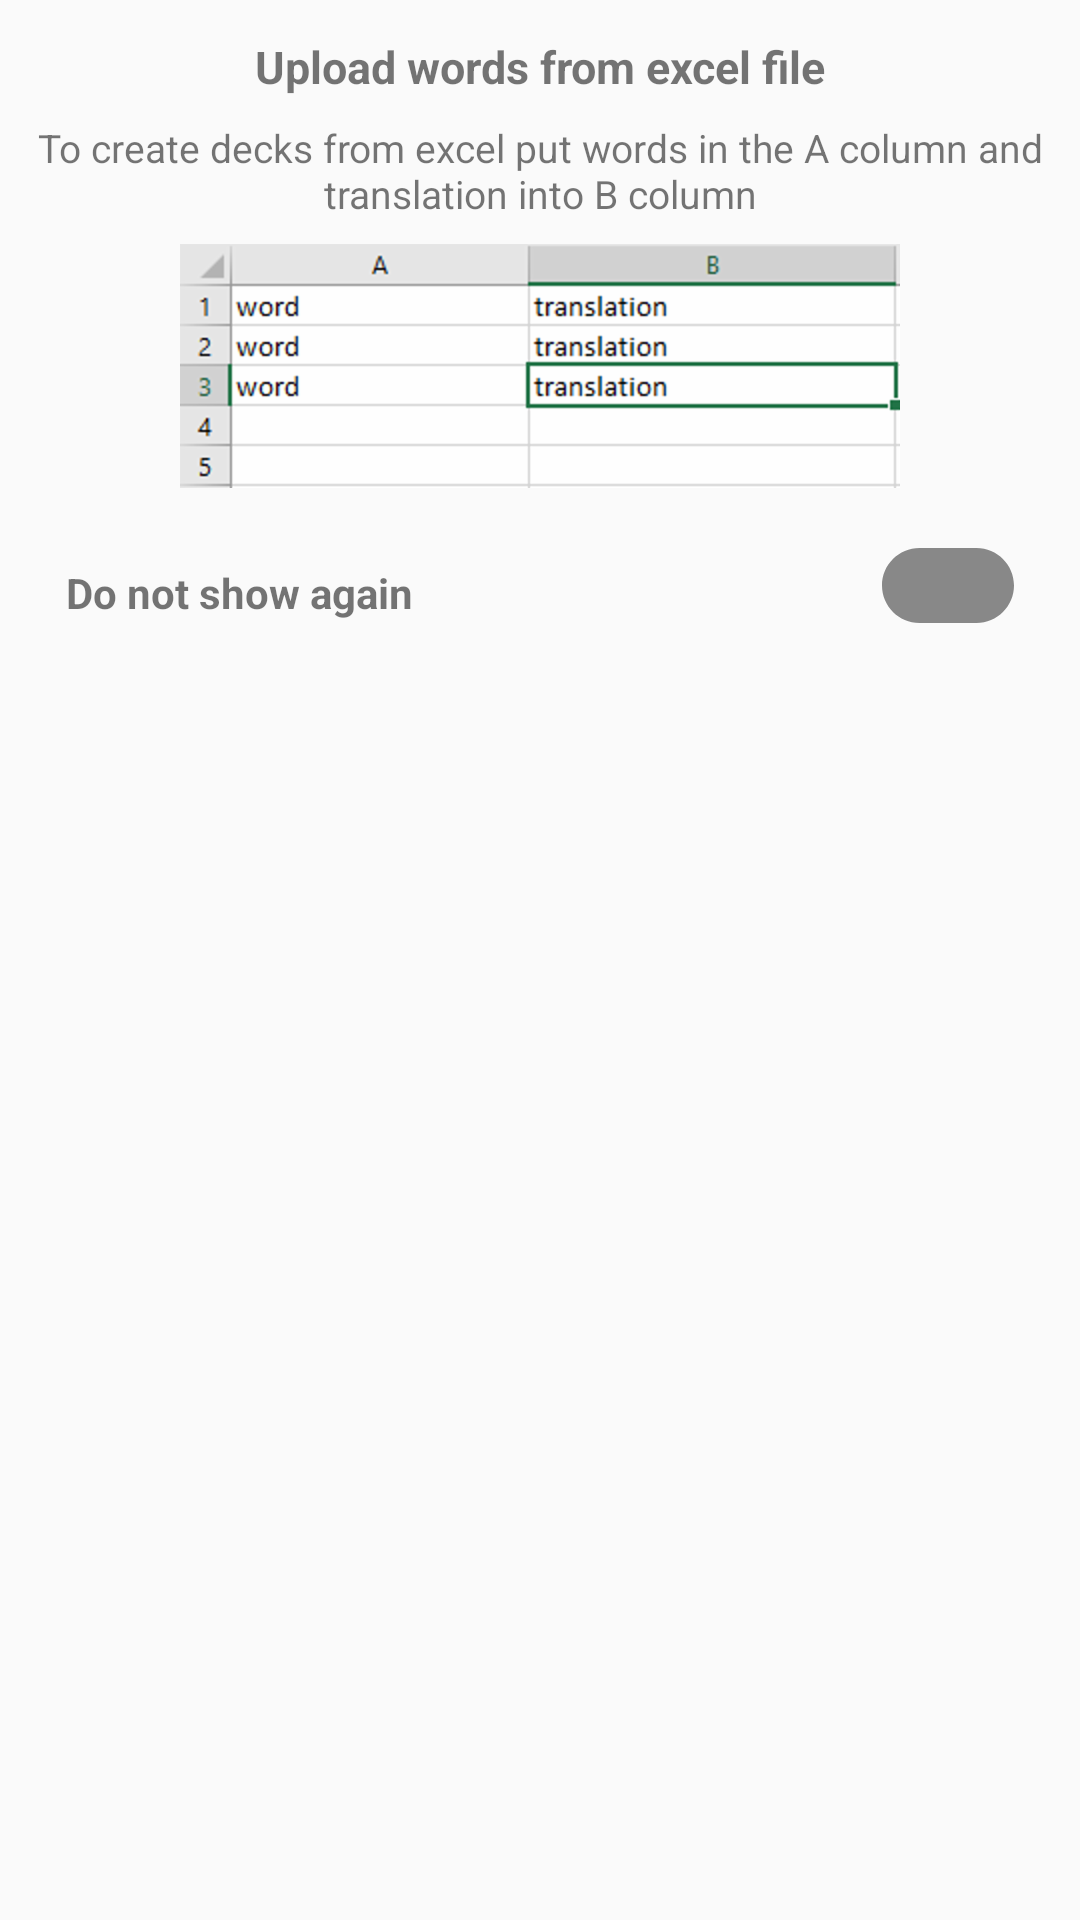

This screen was rendered from an Android layout file. Write that file and the resources it references.
<!-- AndroidManifest.xml: application theme AppTheme -->
<!-- res/layout/excel_explanation.xml -->
<?xml version="1.0" encoding="utf-8"?>
<LinearLayout
    xmlns:android="http://schemas.android.com/apk/res/android"
    android:layout_width="match_parent"
    android:layout_height="wrap_content"
    android:orientation="vertical"
    android:padding="12dp"
    >

    <TextView
        android:layout_width="match_parent"
        android:layout_height="wrap_content"
        android:text="@string/upload_words_from_excel_file"
        android:gravity="center"
        android:textStyle="bold"
        android:textSize="15dp"/>

    <TextView
        android:layout_width="match_parent"
        android:layout_height="wrap_content"
        android:text="@string/upload_words_description"
        android:gravity="center"
        android:layout_marginTop="8dp"
        android:textSize="13dp"/>

    <ImageView
        android:layout_width="match_parent"
        android:layout_height="wrap_content"
        android:foregroundGravity="center"
        android:layout_marginTop="8dp"

        android:src="@drawable/excel_screenshot"
        android:layout_gravity="center"/>

    <LinearLayout
        android:layout_width="match_parent"
        android:layout_height="30dp"
        android:layout_marginTop="20dp"
        android:layout_marginBottom="8dp"
        android:layout_marginLeft="10dp"
        android:layout_marginRight="10dp">
        <TextView
            android:layout_width="wrap_content"
            android:layout_height="wrap_content"
            android:textStyle="bold"
            android:text="@string/do_not_show_again"
            android:layout_gravity="center_vertical"/>
        <View
            android:layout_width="0dp"
            android:layout_weight="1"
            android:layout_height="match_parent">
        </View>
        <Switch
            android:id="@+id/doNotShowSwitch"
            android:layout_width="wrap_content"
            android:layout_height="wrap_content"
            android:thumb="@drawable/switch_thumb_selector"
            android:track="@drawable/switch_track_selector"
            android:switchMinWidth="44dp"
            android:textOff=""
            android:textOn=""
            android:textSize="0sp"/>
        
        
    </LinearLayout>

</LinearLayout>
<!-- resources referenced by this layout -->
<resources>
  <!-- drawable excel_screenshot: png bitmap (drawable-hdpi, 2416 bytes) -->
  <!-- drawable switch_thumb_selector (drawable) -->
  <selector xmlns:android="http://schemas.android.com/apk/res/android">
      <item android:drawable="@drawable/switch_thumb">
      </item>
  </selector>
  <!-- drawable switch_track_selector (drawable) -->
  <selector xmlns:android="http://schemas.android.com/apk/res/android">
      <item android:drawable="@drawable/switch_track_on"
          android:state_checked="true" />
      <item android:drawable="@drawable/switch_track_off"
          android:state_checked="false"/>
  </selector>
  <string name="do_not_show_again">Do not show again</string>
  <string name="upload_words_description">To create decks from excel put words in the A column and translation into B column</string>
  <string name="upload_words_from_excel_file">Upload words from excel file</string>
  <style name="AppTheme" parent="Theme.AppCompat.Light.DarkActionBar">
          <item name="colorPrimary">@color/colorPrimary</item>
          <item name="colorPrimaryDark">@color/colorPrimaryDark</item>
          <item name="colorAccent">@color/colorAccent</item>
          <item name="android:windowContentOverlay">@null</item>
      </style>
  <!-- drawable switch_track_on (drawable) -->
  <?xml version="1.0" encoding="utf-8"?>
  <vector xmlns:android="http://schemas.android.com/apk/res/android"
      android:width="44dp"
      android:height="25dp"
      android:viewportWidth="44"
      android:viewportHeight="25">
  
      <group
          android:translateX="-40.000000"
          android:translateY="-103.000000">
          <group
              android:translateX="40.000000"
              android:translateY="103.000000">
              <path
                  android:fillColor="#FFF17102"
                  android:fillType="evenOdd"
                  android:strokeWidth="1"
                  android:pathData="M12.5,0 L31.5,0 C38.4035594,-0.00000000000000126816328 44,5.59644063 44,12.5 L44,12.5 C44,19.4035594 38.4035594,25 31.5,25 L12.5,25 C5.59644063,25 0.00000000000000795086955,19.4035594 0.00000000000000710542736,12.5 L0.00000000000000710542736,12.5 C0.00000000000000625998517,5.59644063 5.59644063,0.00000000000000126816328 12.5,0 Z" />
          </group>
      </group>
  </vector>
  <!-- drawable switch_track_off (drawable) -->
  <?xml version="1.0" encoding="utf-8"?>
  <vector xmlns:android="http://schemas.android.com/apk/res/android"
      android:width="44dp"
      android:height="25dp"
      android:viewportWidth="44"
      android:viewportHeight="25">
  
      <group
          android:translateX="-40.000000"
          android:translateY="-103.000000">
          <group
              android:translateX="40.000000"
              android:translateY="103.000000">
              <path
                  android:fillColor="#888888"
                  android:fillType="evenOdd"
                  android:strokeWidth="1"
                  android:pathData="M12.5,0 L31.5,0 C38.4035594,-0.00000000000000126816328 44,5.59644063 44,12.5 L44,12.5 C44,19.4035594 38.4035594,25 31.5,25 L12.5,25 C5.59644063,25 0.00000000000000795086955,19.4035594 0.00000000000000710542736,12.5 L0.00000000000000710542736,12.5 C0.00000000000000625998517,5.59644063 5.59644063,0.00000000000000126816328 12.5,0 Z" />
          </group>
      </group>
  </vector>
  <color name="colorPrimary">#1827be</color>
  <color name="colorPrimaryDark">#141e87</color>
  <color name="colorAccent">#1827be</color>
</resources>
